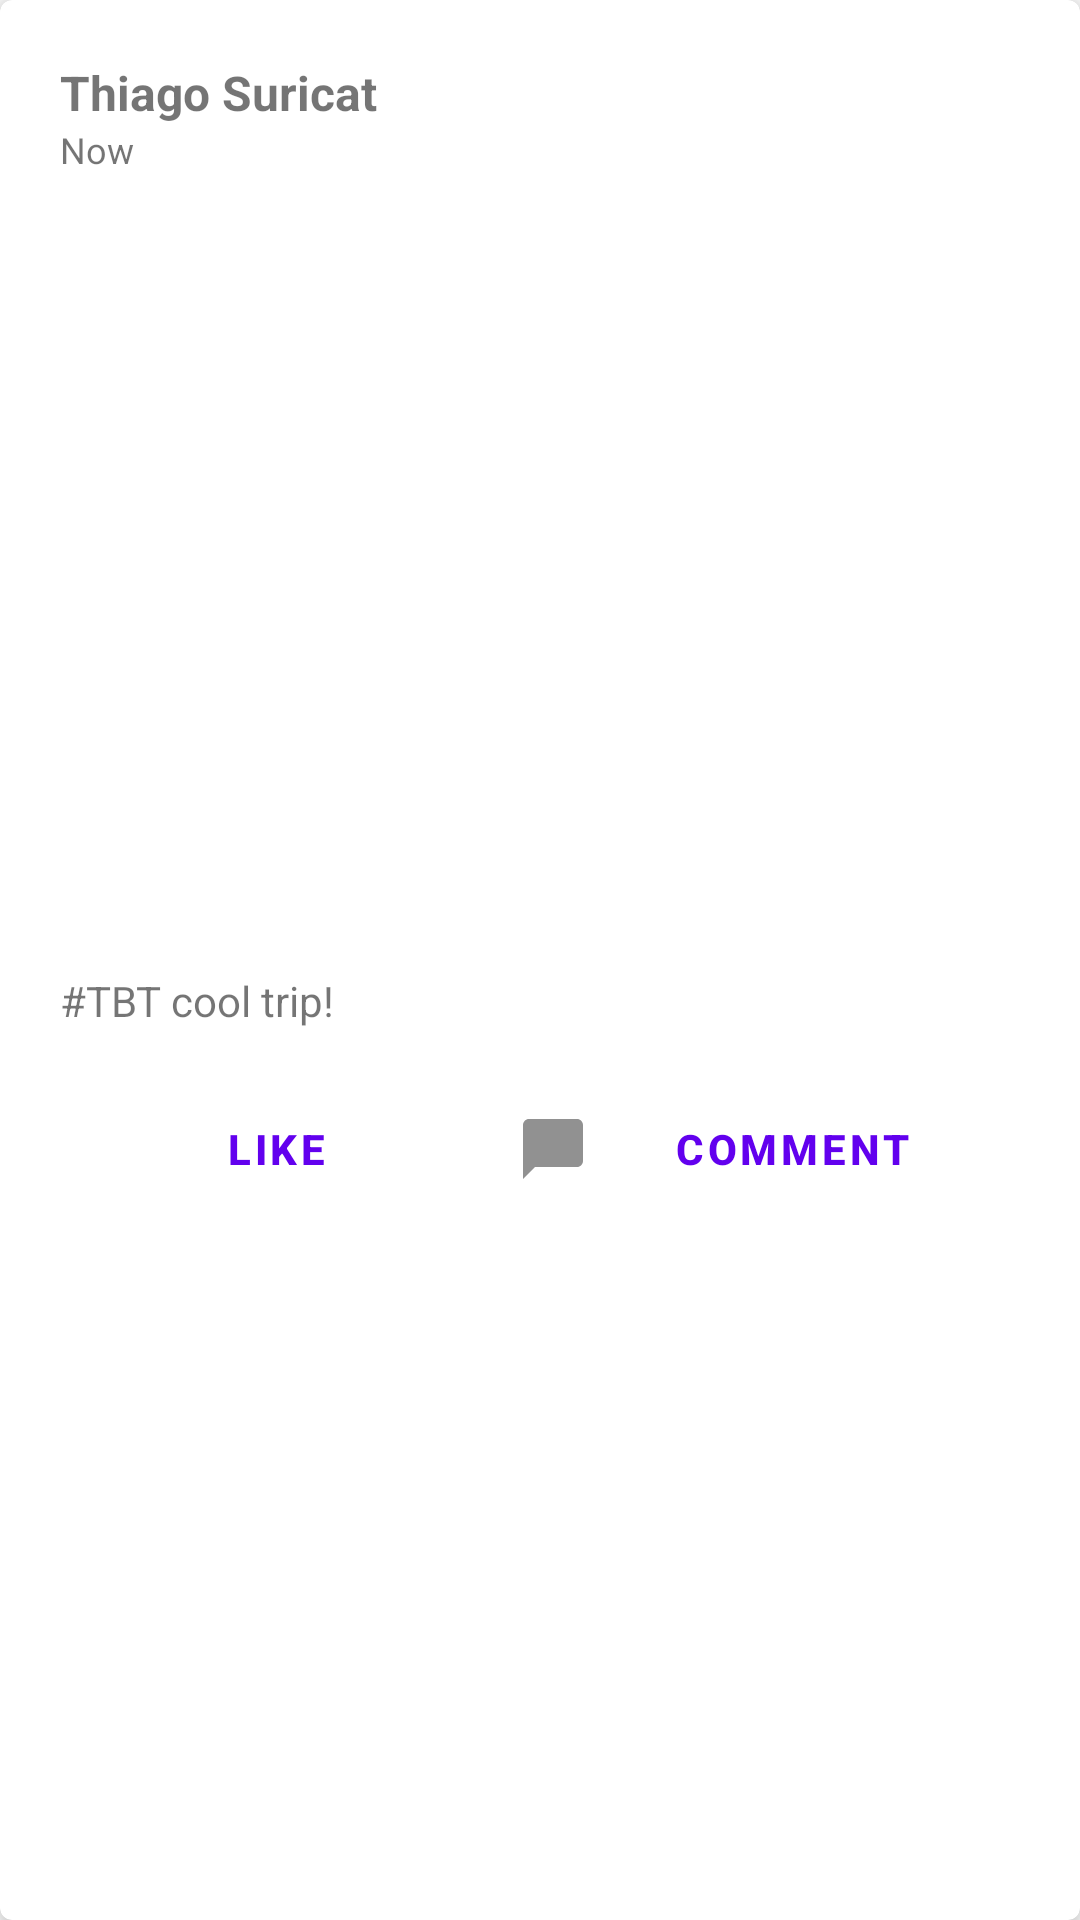

Android layout source for this screen:
<!-- AndroidManifest.xml: application theme Theme.CardView -->
<!-- res/layout/card_layout.xml -->
<?xml version="1.0" encoding="utf-8"?>
<androidx.cardview.widget.CardView xmlns:android="http://schemas.android.com/apk/res/android"
    xmlns:app="http://schemas.android.com/apk/res-auto"
    xmlns:tools="http://schemas.android.com/tools"
    android:layout_width="match_parent"
    android:layout_height="wrap_content"
    android:layout_margin="6dp"
    android:layout_weight="1"
    app:cardCornerRadius="4dp"
    app:cardElevation="6dp">

    <LinearLayout
        android:layout_width="match_parent"
        android:layout_height="wrap_content"
        android:orientation="vertical"
        android:padding="20dp">


        <TextView
            android:id="@+id/txtName"
            android:layout_width="match_parent"
            android:layout_height="wrap_content"
            android:layout_weight="1"
            android:text="Thiago Suricat"
            android:textSize="16sp"
            android:textStyle="bold" />

        <TextView
            android:id="@+id/txtDateTime"
            android:layout_width="match_parent"
            android:layout_height="wrap_content"
            android:layout_weight="1"
            android:text="Now"
            android:textSize="12sp" />

        <ImageView
            android:id="@+id/imgPicture"
            android:layout_width="match_parent"
            android:layout_height="250dp"
            android:layout_marginTop="8dp"
            android:layout_marginBottom="8dp"
            android:layout_weight="1"
            android:scaleType="centerCrop"
            tools:srcCompat="@tools:sample/backgrounds/scenic" />

        <TextView
            android:id="@+id/txtDescription"
            android:layout_width="match_parent"
            android:layout_height="wrap_content"
            android:layout_weight="1"
            android:text="#TBT cool trip!" />

        <LinearLayout
            android:layout_width="match_parent"
            android:layout_height="match_parent"
            android:layout_marginTop="16dp"
            android:layout_weight="1"
            android:orientation="horizontal">

            <Button
                android:id="@+id/btLike"
                style="?attr/buttonBarButtonStyle"
                android:layout_width="wrap_content"
                android:layout_height="wrap_content"
                android:layout_weight="1"
                android:drawableLeft="@drawable/ic_baseline_favorite_24"
                android:text="Like"
                android:textStyle="bold" />

            <Button
                android:id="@+id/btComment"
                style="?attr/buttonBarButtonStyle"
                android:layout_width="wrap_content"
                android:layout_height="wrap_content"
                android:layout_weight="1"
                android:drawableLeft="@drawable/ic_baseline_chat_bubble_24"
                android:text="Comment"
                android:textStyle="bold" />

        </LinearLayout>
    </LinearLayout>
</androidx.cardview.widget.CardView>
<!-- resources referenced by this layout -->
<resources>
  <!-- drawable ic_baseline_chat_bubble_24 (drawable) -->
  <vector android:height="24dp" android:tint="#919191"
      android:viewportHeight="24" android:viewportWidth="24"
      android:width="24dp" xmlns:android="http://schemas.android.com/apk/res/android">
      <path android:fillColor="@android:color/white" android:pathData="M20,2H4c-1.1,0 -2,0.9 -2,2v18l4,-4h14c1.1,0 2,-0.9 2,-2V4c0,-1.1 -0.9,-2 -2,-2z"/>
  </vector>
  <style name="Theme.CardView" parent="Theme.MaterialComponents.DayNight.DarkActionBar">
          
          <item name="colorPrimary">@color/purple_500</item>
          <item name="colorPrimaryVariant">@color/purple_700</item>
          <item name="colorOnPrimary">@color/white</item>
          
          <item name="colorSecondary">@color/teal_200</item>
          <item name="colorSecondaryVariant">@color/teal_700</item>
          <item name="colorOnSecondary">@color/black</item>
          
          <item name="android:statusBarColor" tools:targetApi="l">?attr/colorPrimaryVariant</item>
          
          <item name="android:colorAccent">@color/purple_700</item>
      </style>
  <!-- not gathered from this repository: default colours our renderer supplied (Android Studio template values) -->
  <color name="purple_500">#FF6200EE</color>
  <color name="purple_700">#FF3700B3</color>
  <color name="teal_200">#FF03DAC5</color>
  <color name="teal_700">#FF018786</color>
  <color name="black">#FF000000</color>
  <color name="white">#FFFFFFFF</color>
</resources>
